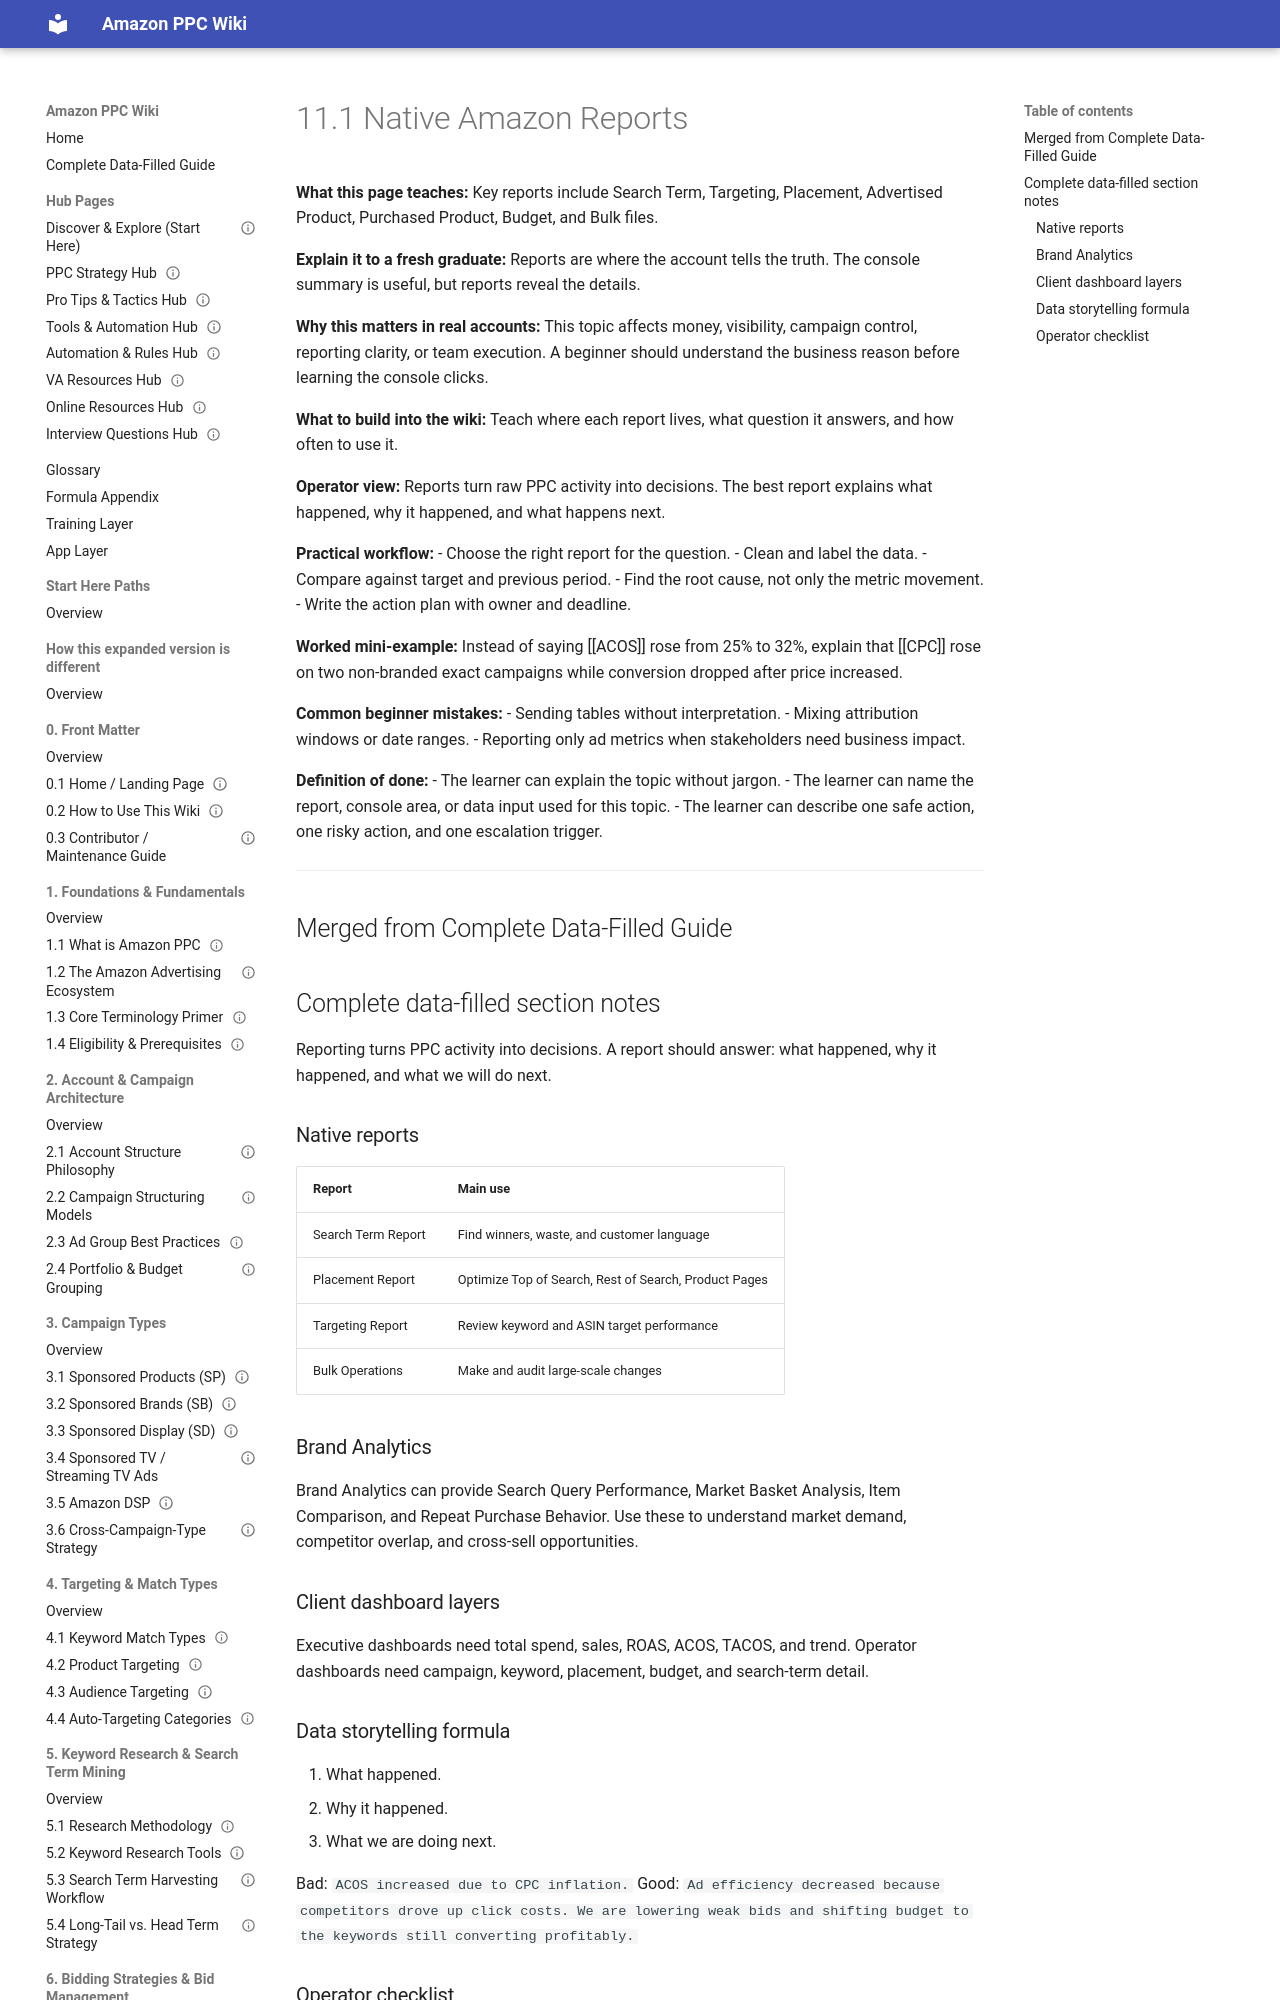

repository: projectamazonph/Amazon-Wiki · page: sections/11-11-reporting-and-data-analysis/11-1-11-1-native-amazon-reports/index.html · generator: mkdocs

---
title: "11.1 Native Amazon Reports"
page_id: "11-1"
section: "11. Reporting & Data Analysis"
learner_level: "Foundational"
topic_tags: ["reporting"]
delivery_format: ["self-paced", "instructor-led"]
estimated_time_minutes: 15
owner: "PPC Training Team"
review_cycle: "Quarterly"
last_verified_against_live_console: null
source_doc: "Amazon_PPC_Wiki_Fresh_Graduate_Guide_EXPANDED.docx"
status: "draft-ready"
---
